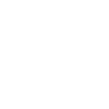
t = 0.00 s
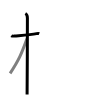
t = 2.50 s
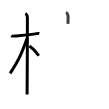
t = 4.75 s
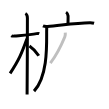
t = 7.25 s
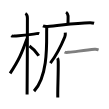
t = 9.50 s
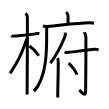
t = 12.00 s

The animated SVG that drew these frames (rendered in a browser with its animation timeline set to each time). Animation: 12 SMIL elements (animate=12); one cycle of 12.00 s.

<svg width="109px" height="109px" viewBox="0 0 px 109px" xmlns="http://www.w3.org/2000/svg" xmlns:xlink="http://www.w3.org/1999/xlink" xml:space="preserve" version="1.1"  baseProfile="full">
<path d="M11.28,35.72c0.35,0.24,2.39,0.41,3.31,0.31c3.94-0.41,15.62-1.21,21.95-2.41c0.92-0.17,2.15-0.24,2.73,0" style="fill:none;stroke:black;stroke-width:3;opacity:0">
  <animate attributeType="CSS" attributeName="opacity" from="0" to="1" begin="0s" dur="1s" repeatCount="0" fill="freeze" />
</path>
<path d="M25.36,13.5c0.91,0.47,2.04,2.25,2.04,4.42c0,0.95-0.12,70.75-0.3,76.58" style="fill:none;stroke:black;stroke-width:3;opacity:0">
  <animate attributeType="CSS" attributeName="opacity" from="0" to="1" begin="1s" dur="1s" repeatCount="0" fill="freeze" />
</path>
<path d="M26.94,38.78C21.52,53.82,19,59.75,10.11,73.34" style="fill:none;stroke:black;stroke-width:3;opacity:0">
  <animate attributeType="CSS" attributeName="opacity" from="0" to="1" begin="2s" dur="1s" repeatCount="0" fill="freeze" />
</path>
<path d="M29.47,45.9c2.37,1.59,7.28,6.76,9.28,9.85" style="fill:none;stroke:black;stroke-width:3;opacity:0">
  <animate attributeType="CSS" attributeName="opacity" from="0" to="1" begin="3s" dur="1s" repeatCount="0" fill="freeze" />
</path>
<path d="M66.1,12.13c0.58,0.39,1.82,2.92,1.94,3.7c0.12,0.78,0.06,3.21-0.06,8.08" style="fill:none;stroke:black;stroke-width:3;opacity:0">
  <animate attributeType="CSS" attributeName="opacity" from="0" to="1" begin="4s" dur="1s" repeatCount="0" fill="freeze" />
</path>
<path d="M42.97,25.91c1.17,0.55,3.31,0.64,4.48,0.55c12.17-0.92,27.27-3.58,42.54-3.79c1.95-0.03,3.12,0.26,4.09,0.54" style="fill:none;stroke:black;stroke-width:3;opacity:0">
  <animate attributeType="CSS" attributeName="opacity" from="0" to="1" begin="5s" dur="1s" repeatCount="0" fill="freeze" />
</path>
<path d="M46.72,26.72c0.04,1.53-0.09,3.94-0.07,6.14C46.75,47.75,47.25,77,34.06,91.12" style="fill:none;stroke:black;stroke-width:3;opacity:0">
  <animate attributeType="CSS" attributeName="opacity" from="0" to="1" begin="6s" dur="1s" repeatCount="0" fill="freeze" />
</path>
<path d="M65.28,32.64c0.15,1.37-0.04,3.17-0.53,4.35c-3.09,7.5-7.3,16.95-14.38,26.08" style="fill:none;stroke:black;stroke-width:3;opacity:0">
  <animate attributeType="CSS" attributeName="opacity" from="0" to="1" begin="7s" dur="1s" repeatCount="0" fill="freeze" />
</path>
<path d="M57.5,58.04c0.5,0.71,0.65,1.9,0.69,3.2c0.32,10.16-0.71,30.7-0.39,36.29" style="fill:none;stroke:black;stroke-width:3;opacity:0">
  <animate attributeType="CSS" attributeName="opacity" from="0" to="1" begin="8s" dur="1s" repeatCount="0" fill="freeze" />
</path>
<path d="M64.63,52.06c1.08,0.63,3.04,0.32,4.14,0.23c6.72-0.54,15.77-2.23,26.07-2.99c1.8-0.13,2.88,0.3,3.78,0.61" style="fill:none;stroke:black;stroke-width:3;opacity:0">
  <animate attributeType="CSS" attributeName="opacity" from="0" to="1" begin="9s" dur="1s" repeatCount="0" fill="freeze" />
</path>
<path d="M84.34,32.32c0.07,0.38,1.43,1.96,1.49,4.35c0.32,11.48-0.2,50.33-0.2,54.24c0,7.32-4.66,0.41-6.4-0.8" style="fill:none;stroke:black;stroke-width:3;opacity:0">
  <animate attributeType="CSS" attributeName="opacity" from="0" to="1" begin="10s" dur="1s" repeatCount="0" fill="freeze" />
</path>
<path d="M68.55,63.3c2.94,2.01,7.59,8.27,8.33,11.4" style="fill:none;stroke:black;stroke-width:3;opacity:0">
  <animate attributeType="CSS" attributeName="opacity" from="0" to="1" begin="11s" dur="1s" repeatCount="0" fill="freeze" />
</path>
</svg>
